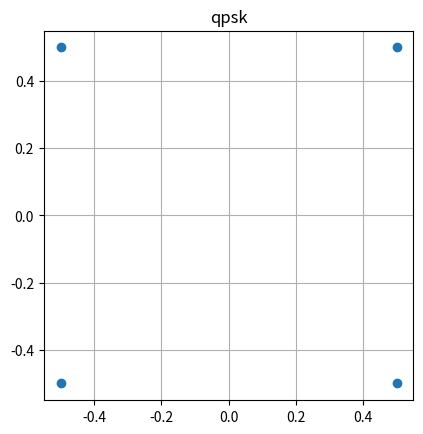
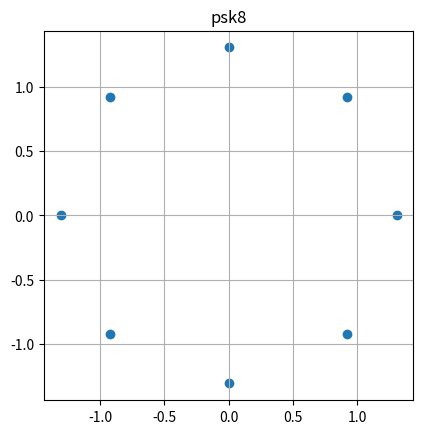
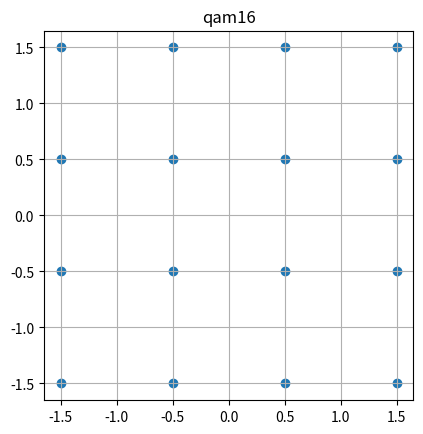
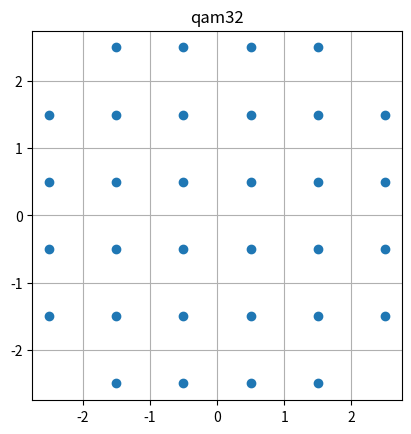

Recreate these plots in Python, in order.
import numpy as np
import matplotlib.pyplot as plt

#plotter function
def plotComplex(array, title):
    x = [ele.real for ele in array]
    y = [ele.imag for ele in array]
    ax = plt.subplot()
    ax.scatter(x,y)
    ax.set_aspect('equal', adjustable='box')
    plt.title(title)
    plt.grid()
    plt.savefig((title + ".jpg"))
    plt.close()

#A) --------------------------------
# 1. QPSK
dmin = 1.0

qpsk = (dmin / np.sqrt(2)) * np.exp(1j * (np.pi/4 + np.arange(4) * np.pi/2))

# 2. 8-PSK
r_8psk = dmin / (2 * np.sin(np.pi / 8))
psk8 = r_8psk * np.exp(1j * np.arange(8) * np.pi / 4)

# 3. 16-QAM
coords_16 = np.array([-1.5, -0.5, 0.5, 1.5]) * dmin
I16, Q16 = np.meshgrid(coords_16, coords_16)
qam16 = (I16 + 1j * Q16).flatten()

# 4. Cross 32-QAM
coords_36 = np.array([-2.5, -1.5, -0.5, 0.5, 1.5, 2.5]) * dmin
I36, Q36 = np.meshgrid(coords_36, coords_36)
#print(np.meshgrid(coords_36, coords_36))
grid36 = (I36 + 1j * Q36).flatten()


# Exclude the 4 corners: abs(z)^2 == 2.5^2 + 2.5^2 = 12.5
qam32 = grid36[np.abs(grid36)**2 < 12.4]

plotComplex(qpsk, "qpsk")
plotComplex(psk8, "psk8")
plotComplex(qam16, "qam16")
plotComplex(qam32, "qam32")

#testarr = np.array([[2+1j,2+1j,2,2],[2,2,3,2],[2,2,2,2]])
#print(testarr)
#print(np.absolute( testarr))
#Compute Energy per bit: [ 1/log2(M) ]* Es

#B)-------------------------------

def computeEb(array):
    M = array.size
    Es = (1/M) * np.sum(np.power(np.absolute(array), 2))
    k = np.log2(M)
    return ((1/k) * Es)


Eb4 = computeEb(qpsk)
Eb8 = computeEb(psk8) 
Eb16 = computeEb(qam16)
Eb32 = computeEb(qam32)
print("Energy per bit [QPSK, 8PSK, 16QAM, 32QAM] : ",Eb4, Eb8, Eb16,Eb32)
#Energy per bit [4,8,16,32] :  0.25 0.5690355937288493 0.6250000000000001 1.0
#C)-------------------------------------
def computeN(array): 
    return (np.log2(array.size)/ 2) #dimension for all is 2

nqpsk = computeN(qpsk)
n8psk = computeN(psk8)
n16qam = computeN(qam16)
n32qam = computeN(qam32)
print("bits/ dimension [QPSK, 8PSK, 16QAM, 32QAM] :", nqpsk, n8psk, n16qam, n32qam)
#bits/ dimension [4, 8, 16, 32] : 1.0 1.5 2.0 2.5

#D) ----------------------------
#The most power efficient is QPSK with an energy per bit of .25

#E) ------------------------------
#The most spectrally efficient is 32QAM with 2.5 bits per dimension

#F)????????????????????
#
